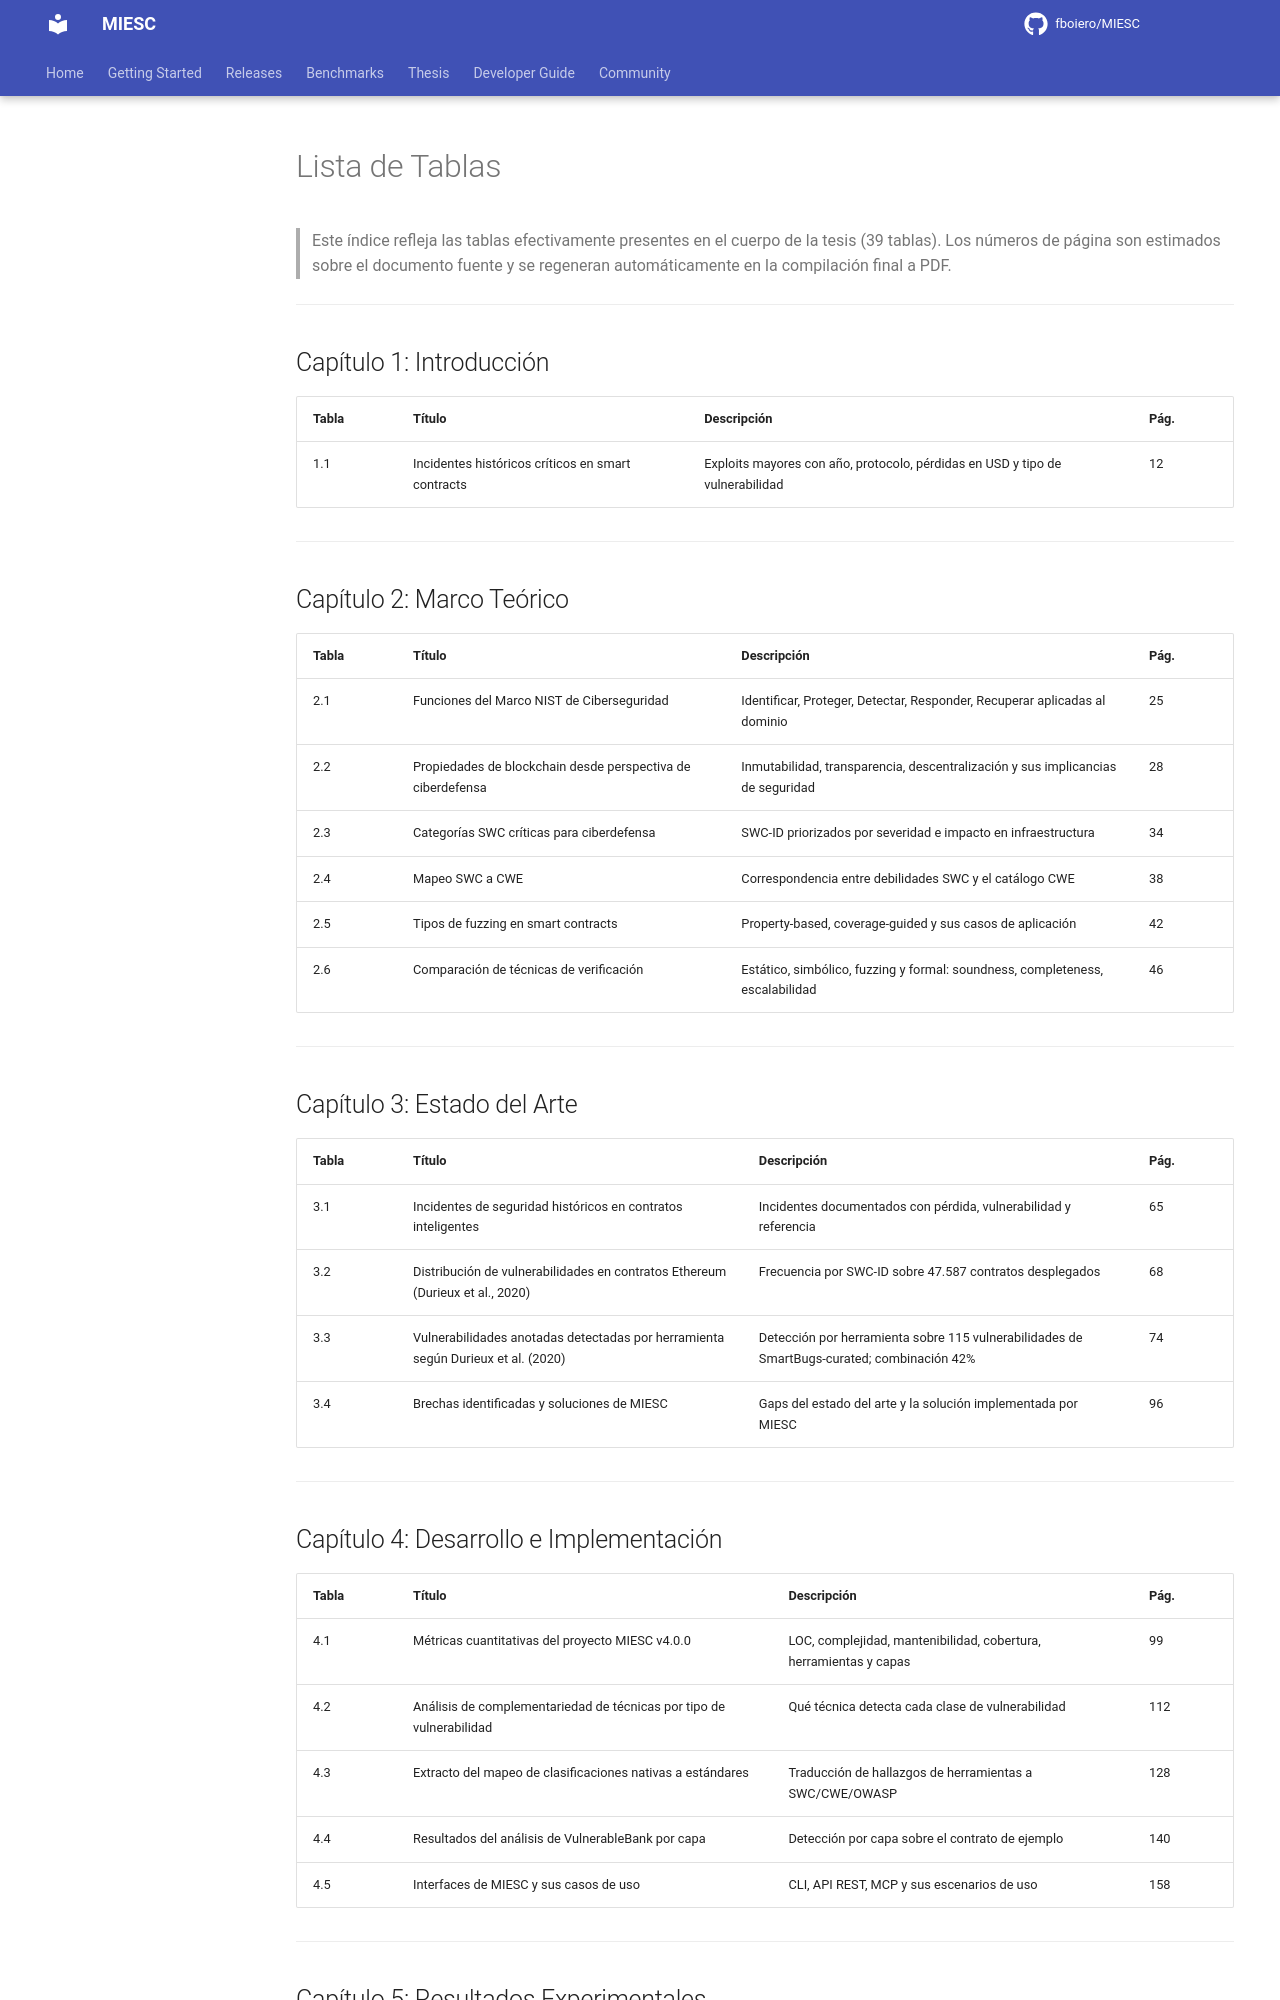

repository: fboiero/MIESC · page: tesis/LISTA_DE_TABLAS/index.html · generator: jekyll

# Lista de Tablas

> Este índice refleja las tablas efectivamente presentes en el cuerpo de la tesis
> (39 tablas). Los números de página son estimados sobre el documento fuente y se
> regeneran automáticamente en la compilación final a PDF.

---

## Capítulo 1: Introducción

| Tabla | Título | Descripción | Pág. |
|-------|--------|-------------|------|
| 1.1 | Incidentes históricos críticos en smart contracts | Exploits mayores con año, protocolo, pérdidas en USD y tipo de vulnerabilidad | 12 |

---

## Capítulo 2: Marco Teórico

| Tabla | Título | Descripción | Pág. |
|-------|--------|-------------|------|
| 2.1 | Funciones del Marco NIST de Ciberseguridad | Identificar, Proteger, Detectar, Responder, Recuperar aplicadas al dominio | 25 |
| 2.2 | Propiedades de blockchain desde perspectiva de ciberdefensa | Inmutabilidad, transparencia, descentralización y sus implicancias de seguridad | 28 |
| 2.3 | Categorías SWC críticas para ciberdefensa | SWC-ID priorizados por severidad e impacto en infraestructura | 34 |
| 2.4 | Mapeo SWC a CWE | Correspondencia entre debilidades SWC y el catálogo CWE | 38 |
| 2.5 | Tipos de fuzzing en smart contracts | Property-based, coverage-guided y sus casos de aplicación | 42 |
| 2.6 | Comparación de técnicas de verificación | Estático, simbólico, fuzzing y formal: soundness, completeness, escalabilidad | 46 |

---

## Capítulo 3: Estado del Arte

| Tabla | Título | Descripción | Pág. |
|-------|--------|-------------|------|
| 3.1 | Incidentes de seguridad históricos en contratos inteligentes | Incidentes documentados con pérdida, vulnerabilidad y referencia | 65 |
| 3.2 | Distribución de vulnerabilidades en contratos Ethereum (Durieux et al., 2020) | Frecuencia por SWC-ID sobre 47.587 contratos desplegados | 68 |
| 3.3 | Vulnerabilidades anotadas detectadas por herramienta según Durieux et al. (2020) | Detección por herramienta sobre 115 vulnerabilidades de SmartBugs-curated; combinación 42% | 74 |
| 3.4 | Brechas identificadas y soluciones de MIESC | Gaps del estado del arte y la solución implementada por MIESC | 96 |

---

## Capítulo 4: Desarrollo e Implementación

| Tabla | Título | Descripción | Pág. |
|-------|--------|-------------|------|
| 4.1 | Métricas cuantitativas del proyecto MIESC v4.0.0 | LOC, complejidad, mantenibilidad, cobertura, herramientas y capas | 99 |
| 4.2 | Análisis de complementariedad de técnicas por tipo de vulnerabilidad | Qué técnica detecta cada clase de vulnerabilidad | 112 |
| 4.3 | Extracto del mapeo de clasificaciones nativas a estándares | Traducción de hallazgos de herramientas a SWC/CWE/OWASP | 128 |
| 4.4 | Resultados del análisis de VulnerableBank por capa | Detección por capa sobre el contrato de ejemplo | 140 |
| 4.5 | Interfaces de MIESC y sus casos de uso | CLI, API REST, MCP y sus escenarios de uso | 158 |

---
